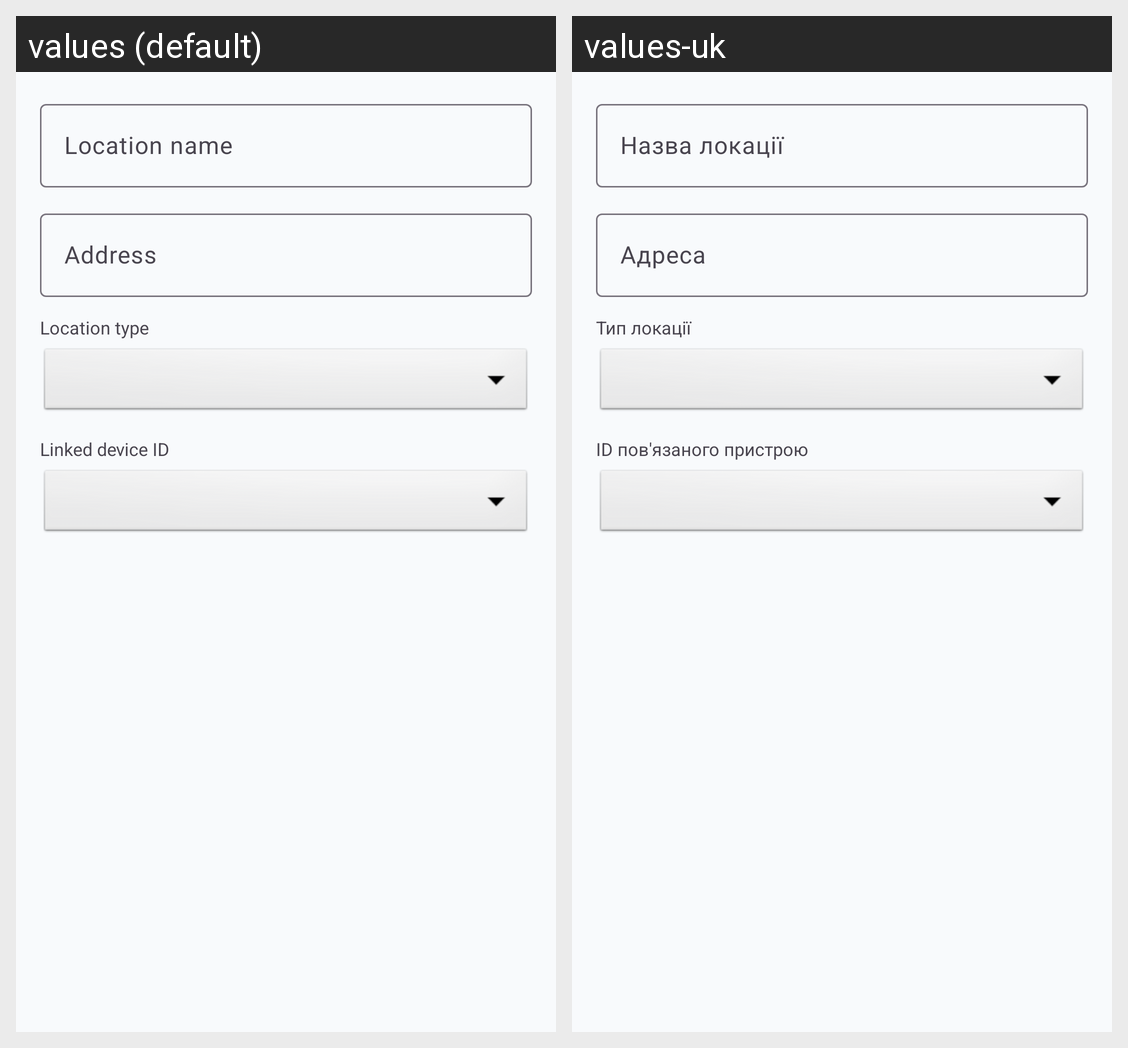

This grid shows one Android layout under two languages. Give, for every string resource on the screen, its name, the default text and each shown locale's text.
Android screen res/layout/dialog_storage_location_form.xml rendered under 2 locales, left to right: values (default), values-uk. Device: Nexus 5 (rendered at 1080×1920; each locale shown at half size, 540×960, under a caption strip naming it); theme Theme.MedicationManagement.
Strings drawn on this screen, with the default value and each locale's value (text and hints the layout hard-codes, and strings that could not be matched under every locale, appear in the picture but are not listed):

storage_location_name
  values: Location name
  values-uk: Назва локації

storage_location_address
  values: Address
  values-uk: Адреса

storage_location_type
  values: Location type
  values-uk: Тип локації

storage_location_device_id
  values: Linked device ID
  values-uk: ID пов'язаного пристрою
